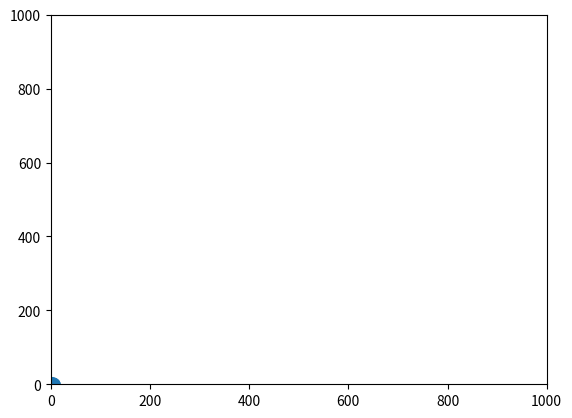

The matplotlib source for this figure:
import numpy as np
from matplotlib import pyplot as plt
from matplotlib import animation

#그래프 설정
fig = plt.figure()
ax = plt.axes(xlim=(0, 1000), ylim=(0, 1000)) #x, y축 범위 설정

#공 만들기 (x좌표,y좌표), 공의 크기
ball= plt.Circle((0, 0), 20)

#초기 속도, 속도변화량 설정
vx = 10
vy = 25
ay = -0.5


def init():
    ax.add_patch(ball)
    return ball,

def animate(i):
    global vy
    
    (x, y) = ball.center #공의 중심 좌표를 x,y에 저장
    
    #속도와 속도 변화량 표현
    x = x + vx
    y = y + vy
    vy = vy + ay
    
    ball.center = (x, y) #변화된 x,y좌표를 공의 중심좌표로 저장

    return ball,

#애니메이션을 그리는 함수, interval값이 클수록 느리게 움직임
ani = animation.FuncAnimation(fig, animate, init_func=init, frames=360, interval=40, blit=True)
plt.show()